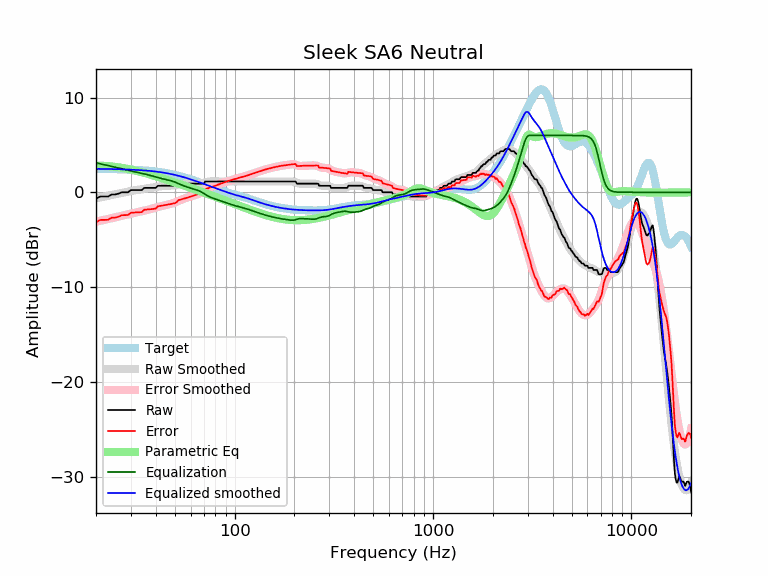

Source data for this figure (header and first rows):
frequency, raw, error, smoothed, error_smoothed, equalization, parametric_eq, equalized_raw, equalized_smoothed, target
20, -0.68, -3.15, -0.63, -3.11, 3.11, 2.81, 2.43, 2.47, 2.47
21, -0.45, -2.92, -0.54, -3.01, 3.01, 2.80, 2.56, 2.47, 2.47
22, -0.45, -2.91, -0.45, -2.91, 2.91, 2.79, 2.47, 2.46, 2.46
23, -0.45, -2.91, -0.36, -2.82, 2.82, 2.76, 2.37, 2.46, 2.46
24, -0.23, -2.68, -0.28, -2.73, 2.73, 2.72, 2.50, 2.45, 2.45
25, -0.23, -2.67, -0.20, -2.64, 2.64, 2.68, 2.41, 2.44, 2.44
26, -0.14, -2.57, -0.12, -2.56, 2.56, 2.63, 2.42, 2.43, 2.43
27, 0.00, -2.42, -0.05, -2.47, 2.47, 2.58, 2.48, 2.42, 2.42
28, 0.00, -2.41, 0.02, -2.40, 2.40, 2.52, 2.40, 2.41, 2.41
29, 0.00, -2.40, 0.08, -2.32, 2.32, 2.46, 2.32, 2.40, 2.40
30, 0.23, -2.16, 0.14, -2.25, 2.25, 2.39, 2.48, 2.39, 2.39
31, 0.23, -2.14, 0.19, -2.18, 2.18, 2.33, 2.41, 2.37, 2.37
32, 0.23, -2.13, 0.24, -2.12, 2.12, 2.26, 2.35, 2.36, 2.36
33, 0.23, -2.11, 0.29, -2.06, 2.06, 2.19, 2.29, 2.34, 2.34
34, 0.23, -2.09, 0.33, -2.00, 2.00, 2.12, 2.23, 2.32, 2.32
35, 0.46, -1.84, 0.37, -1.94, 1.94, 2.05, 2.40, 2.31, 2.31
36, 0.46, -1.82, 0.41, -1.88, 1.88, 1.98, 2.34, 2.29, 2.29
37, 0.46, -1.80, 0.45, -1.81, 1.81, 1.91, 2.28, 2.26, 2.26
38, 0.46, -1.78, 0.49, -1.75, 1.75, 1.84, 2.21, 2.24, 2.24
39, 0.46, -1.75, 0.53, -1.69, 1.69, 1.77, 2.15, 2.21, 2.21
40, 0.46, -1.73, 0.57, -1.62, 1.62, 1.70, 2.08, 2.19, 2.19
41, 0.68, -1.48, 0.60, -1.56, 1.56, 1.63, 2.24, 2.16, 2.16
42, 0.69, -1.44, 0.63, -1.50, 1.50, 1.56, 2.19, 2.13, 2.13
43, 0.69, -1.41, 0.66, -1.44, 1.44, 1.49, 2.13, 2.10, 2.10
44, 0.69, -1.37, 0.67, -1.39, 1.39, 1.42, 2.08, 2.07, 2.07
45, 0.69, -1.34, 0.68, -1.35, 1.35, 1.36, 2.04, 2.03, 2.03
46, 0.69, -1.30, 0.69, -1.30, 1.30, 1.29, 1.99, 1.99, 1.99
47, 0.69, -1.26, 0.70, -1.25, 1.25, 1.23, 1.95, 1.96, 1.96
48, 0.69, -1.22, 0.71, -1.20, 1.20, 1.16, 1.89, 1.92, 1.92
49, 0.69, -1.18, 0.73, -1.14, 1.14, 1.10, 1.83, 1.88, 1.88
50, 0.69, -1.14, 0.76, -1.07, 1.07, 1.04, 1.77, 1.83, 1.83
51, 0.73, -1.06, 0.79, -1.00, 1.00, 0.98, 1.73, 1.79, 1.79
52, 0.91, -0.84, 0.82, -0.92, 0.92, 0.92, 1.83, 1.75, 1.75
53, 0.91, -0.79, 0.86, -0.85, 0.85, 0.86, 1.76, 1.70, 1.70
54, 0.91, -0.74, 0.88, -0.77, 0.77, 0.80, 1.68, 1.66, 1.66
55, 0.91, -0.70, 0.90, -0.71, 0.71, 0.74, 1.62, 1.61, 1.61
56, 0.91, -0.65, 0.92, -0.64, 0.64, 0.69, 1.56, 1.56, 1.56
57, 0.91, -0.60, 0.92, -0.59, 0.59, 0.63, 1.50, 1.51, 1.51
58, 0.91, -0.55, 0.92, -0.54, 0.54, 0.58, 1.45, 1.46, 1.46
59, 0.91, -0.50, 0.92, -0.49, 0.49, 0.52, 1.41, 1.42, 1.42
60, 0.91, -0.45, 0.92, -0.45, 0.45, 0.47, 1.36, 1.37, 1.37
61, 0.91, -0.40, 0.91, -0.41, 0.41, 0.42, 1.32, 1.32, 1.32
62, 0.91, -0.36, 0.91, -0.36, 0.36, 0.36, 1.27, 1.27, 1.27
63, 0.91, -0.31, 0.90, -0.32, 0.32, 0.31, 1.23, 1.22, 1.22
64, 0.91, -0.26, 0.90, -0.27, 0.27, 0.26, 1.18, 1.17, 1.17
65, 0.91, -0.21, 0.90, -0.22, 0.22, 0.21, 1.13, 1.12, 1.12
66, 0.91, -0.16, 0.91, -0.16, 0.16, 0.16, 1.07, 1.07, 1.07
67, 0.91, -0.11, 0.92, -0.10, 0.10, 0.11, 1.01, 1.02, 1.02
68, 0.91, -0.06, 0.94, -0.03, 0.03, 0.06, 0.94, 0.97, 0.97
69, 0.91, -0.01, 0.97, 0.05, -0.05, 0.02, 0.86, 0.93, 0.93
70, 0.91, 0.03, 1.01, 0.13, -0.13, -0.03, 0.78, 0.88, 0.88
71, 1.14, 0.31, 1.05, 0.21, -0.21, -0.08, 0.93, 0.83, 0.83
72, 1.14, 0.36, 1.08, 0.30, -0.30, -0.12, 0.85, 0.78, 0.78
73, 1.14, 0.40, 1.11, 0.37, -0.37, -0.17, 0.77, 0.74, 0.74
74, 1.14, 0.45, 1.13, 0.44, -0.44, -0.21, 0.70, 0.69, 0.69
75, 1.14, 0.49, 1.15, 0.50, -0.50, -0.26, 0.64, 0.65, 0.65
76, 1.14, 0.54, 1.15, 0.55, -0.55, -0.30, 0.59, 0.60, 0.60
77, 1.14, 0.58, 1.15, 0.59, -0.59, -0.35, 0.55, 0.56, 0.56
78, 1.14, 0.63, 1.15, 0.63, -0.63, -0.39, 0.51, 0.52, 0.52
79, 1.14, 0.67, 1.15, 0.67, -0.67, -0.43, 0.47, 0.47, 0.47
... 553 more rows
